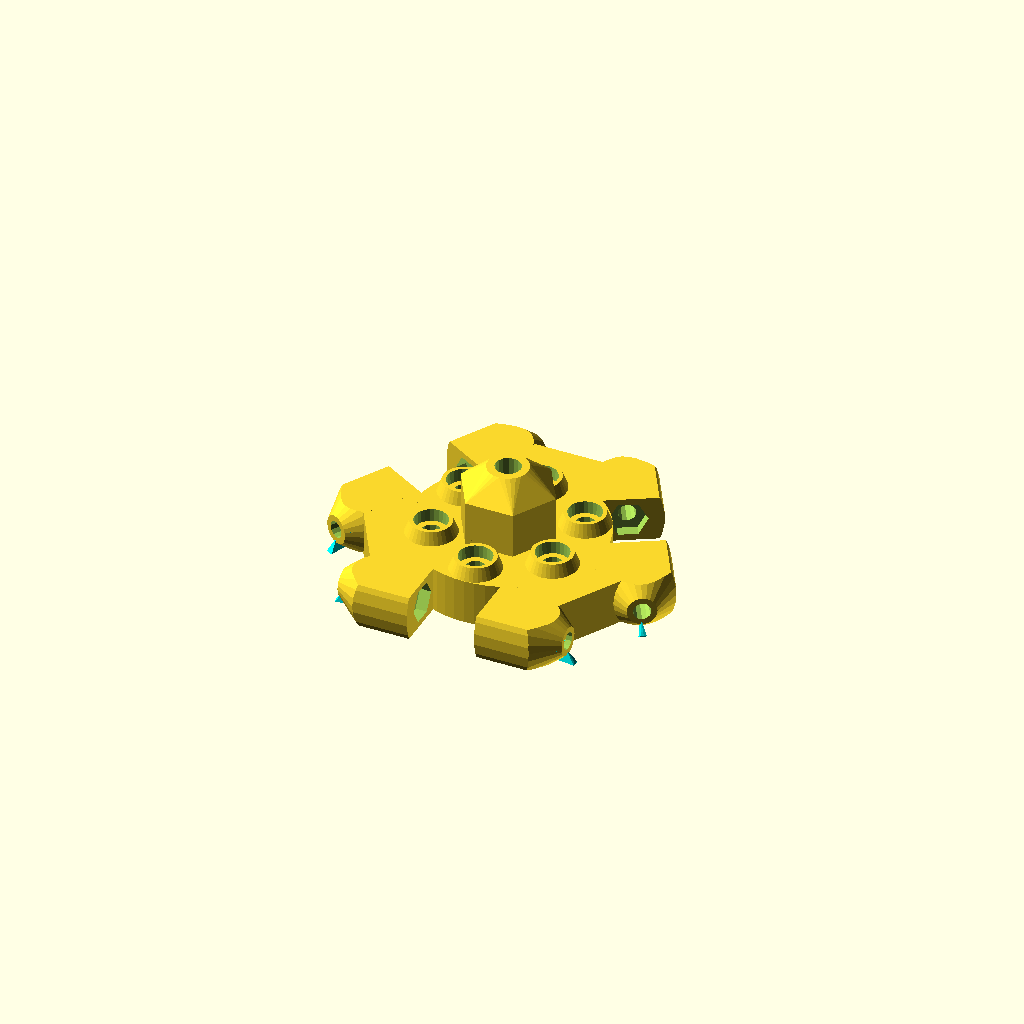
Cell 1: the model at its default parameters.
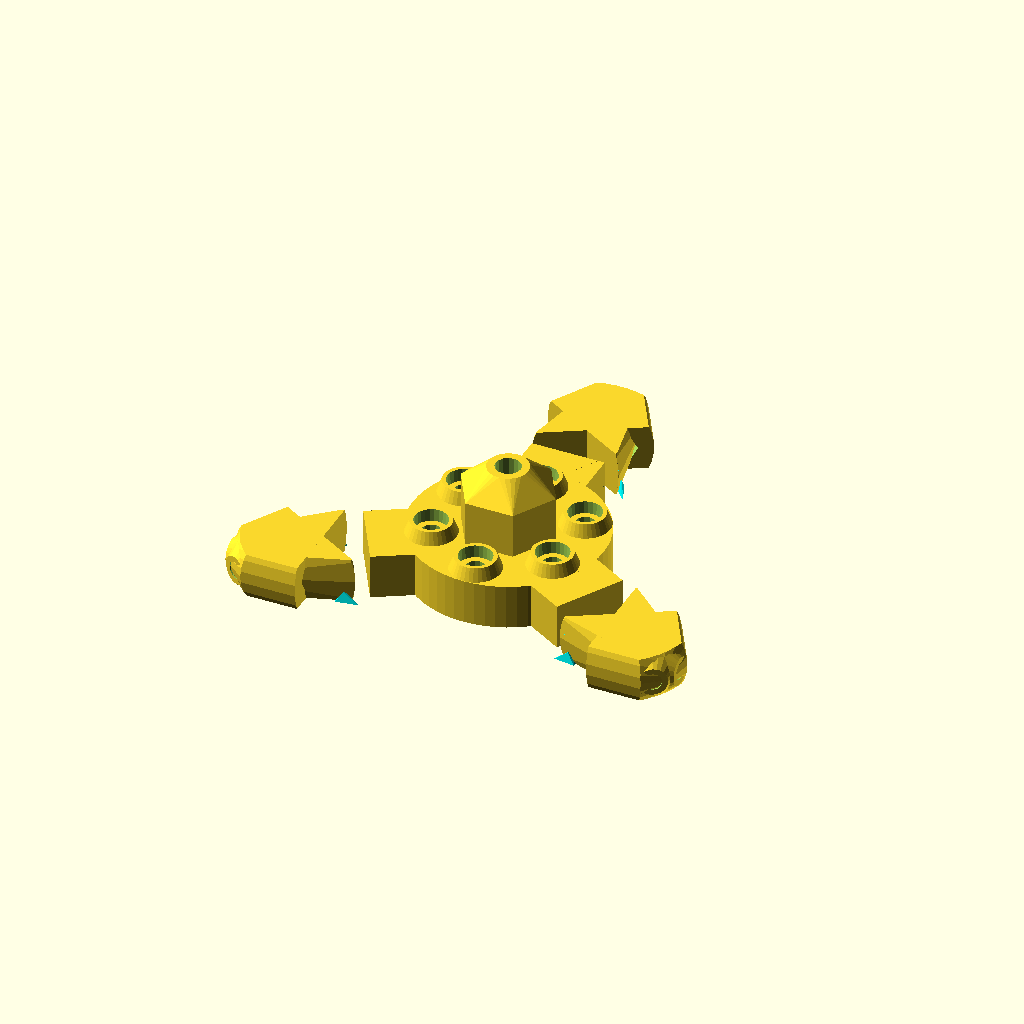
Cell 2 — separation set to 80, the other parameters unchanged.
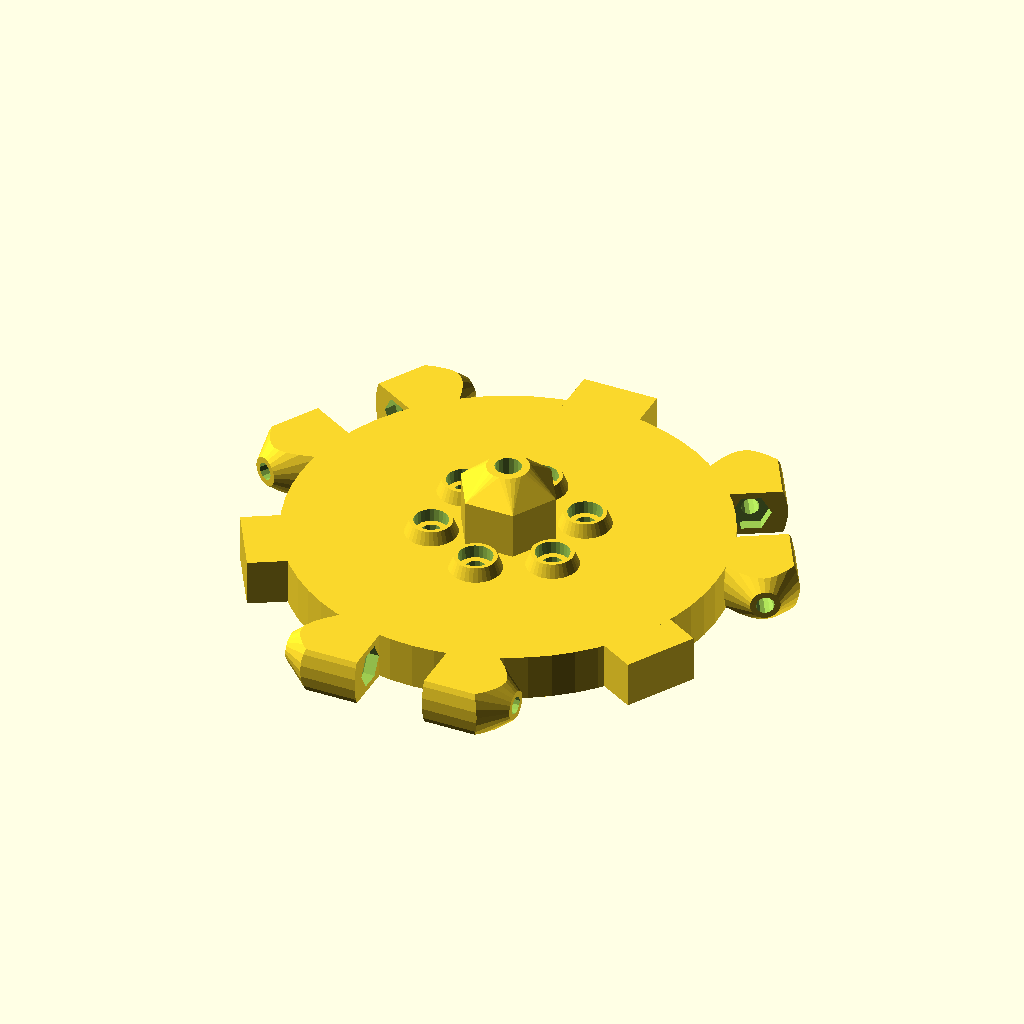
Cell 3: the same model with offset = 40.
All cells are drawn from one camera (rotation 55°, 0°, 25°, orthographic, colour scheme Cornfield), so only the parameter changes between them.
Source of the model, effectorC.scad:
include <configuration.scad>;
use <ChineseHotEnd.scad>;  // as altered for chinese J hot-end

//metric_thread(diameter=5, pitch=0.8, length=8, internal=true);

separation = 40;  // Distance between ball joint mounting faces.
offset = 20;  // Same as DELTA_EFFECTOR_OFFSET in Marlin.
mount_radius = 12.5;  // Hotend mounting screws, standard would be 25mm.
hotend_radius = 8;  // Hole for the hotend (J-Head diameter is 16mm).
push_fit_height = 4;  // Length of brass threaded into printed plastic.
height = 8;
cone_r1 = 2.5;
cone_r2 = 14;

module effector() {
  difference() {
    union() {
      cylinder(r=offset-3, h=height, center=true, $fn=60);
      for (a = [60:120:359]) rotate([0, 0, a]) {
	     rotate([0, 0, 30]) translate([offset-2, 0, 0])
	     cube([10, 13, height], center=true);
	     for (s = [-1, 1]) scale([s, 1, 1]) {
	       translate([0, offset, 0]) difference() {
	         intersection() {
	           cube([separation, 40, height], center=true);
	           translate([0, -4, 0]) rotate([0, 90, 0])
		        cylinder(r=10, h=separation, center=true);
	           translate([separation/2-7, 0, 0]) rotate([0, 90, 0])
		        cylinder(r1=cone_r2, r2=cone_r1, h=14, center=true, $fn=24);
	         }
	       rotate([0, 90, 0])
	         cylinder(r=m3_radius, h=separation+1, center=true, $fn=12);
	       rotate([90, 0, 90])
	         cylinder(r=m3_nut_radius, h=separation-24, center=true, $fn=6);
	       }
        }
      }

      // extra cap for chinese hot end
      hull() {
        cylinder(r=8.5,h=12,$fn=6);
        cylinder(r=3.6,h=16,$fn=24);
      }
    }
    // for shorter hot-end that Johann used:
    //translate([0, 0, push_fit_height-height/2]) cylinder(r=hotend_radius, h=height, $fn=36);
    translate([0,0,-4.1+.3]) mirror([0,0,1]) ChineseHotEnd();
    translate([0,0,-height/2-.2]) cylinder(h=5.6,r=16.12/2+.2,$fn=48);  // mount depth for hot end is critical.  spread adjustments on ChineseHotEnd may not be perfect.  This adjusts mount depth

    // overkill. 
    //translate([0, 0, -6+14]) import("m5_internal.stl");
    translate([0, 0, -6+14]) cylinder(h=11,r=4.9/2-.2,$fn=16);

    for (a = [0:60:359]) rotate([0, 0, a]) {
      translate([0, mount_radius, 0])
	     cylinder(r=m3_wide_radius, h=2*height, center=true, $fn=12);
    }

    // slice in half to check wall thicknesses, diagnostic only
    //translate([-30,0,-10]) cube([60,30,30]);    

  }
}

module supportBlade() {
  intersection() { 
    translate([-2,-3,0]) cube([5,6,5]);
    translate([0,-.2,-1.3]) rotate([0,-38,0]) hull() {
      cube([3.3,.2,1.5]);
      translate([0,-.8,-3]) cube([3,2,1]);
    }
  }
}

module supportPost(x,y,h,r=1,scalex=1,scaley=1,rot=0,thick=0.2,fn=6) {
  translate([x,y,0]) rotate([0,0,rot]) scale([scalex,scaley,1]) difference() {
    cylinder(h=h,r=r,$fn=fn);
    translate([0,0,-.1]) cylinder(h=h+.2,r=r-thick,$fn=fn);
  }
}

module nutCatcher() {
  difference() {
    cylinder(h=2.3,r1=4.6,r2=4,$fn=18);
    // nuts are 5.5mm wide.  radius to corner is 5.5/2/.866=3.1755
    translate([0,0,-.1]) cylinder(h=2.5,r1=3.08,r2=3.3,$fn=6);
  }
}

module boltCatcher() {
m3headRad=5.36/2;
  difference() {
    cylinder(h=2.3,r1=4.5,r2=3.6,$fn=36);
    translate([0,0,-.1]) cylinder(h=2.5,r1=m3headRad+0.1,r2=m3headRad+0.25,$fn=24);
  }
}

use <probePost.scad>;

//difference() {
  union() {
    translate([0, 0, height/2]) effector();
    color("Cyan") {
      for (a = [0,120,240]) {
        rotate([0,0,a]) {
          translate([ 18.4,-20,0]) supportBlade();
          translate([-18.4,-20,0]) rotate([0,0,180]) supportBlade();
        }
      }

      supportPost(0,0,height-2.66,r=6.3);
      supportPost(0,0,height-2.66,r=7.7);
      supportPost(0,0,height+6.25,r=4.5);
      supportPost(0,0,height+6.3 ,r=2.5);
    }

    // gave up on retractable probe : translate([0,-12.5,height])retractable();
    for (a=[-30:60:270]) { rotate([0,0,a]) {
      translate([12.5,0,height-.1]) boltCatcher();
    }}
  }
//  // bore out a larger hole to hold bowden tube for lower-friction probe guide
//  %translate([0,-12.5,-1]) cylinder(h=21.1,r=3.95/2,$fn=24);
//}
Parameter table extracted from the source (name, type, default, range or options):
separation: number, default 40
offset: number, default 20
mount_radius: number, default 12.5
hotend_radius: number, default 8
push_fit_height: number, default 4
height: number, default 8
cone_r1: number, default 2.5
cone_r2: number, default 14
